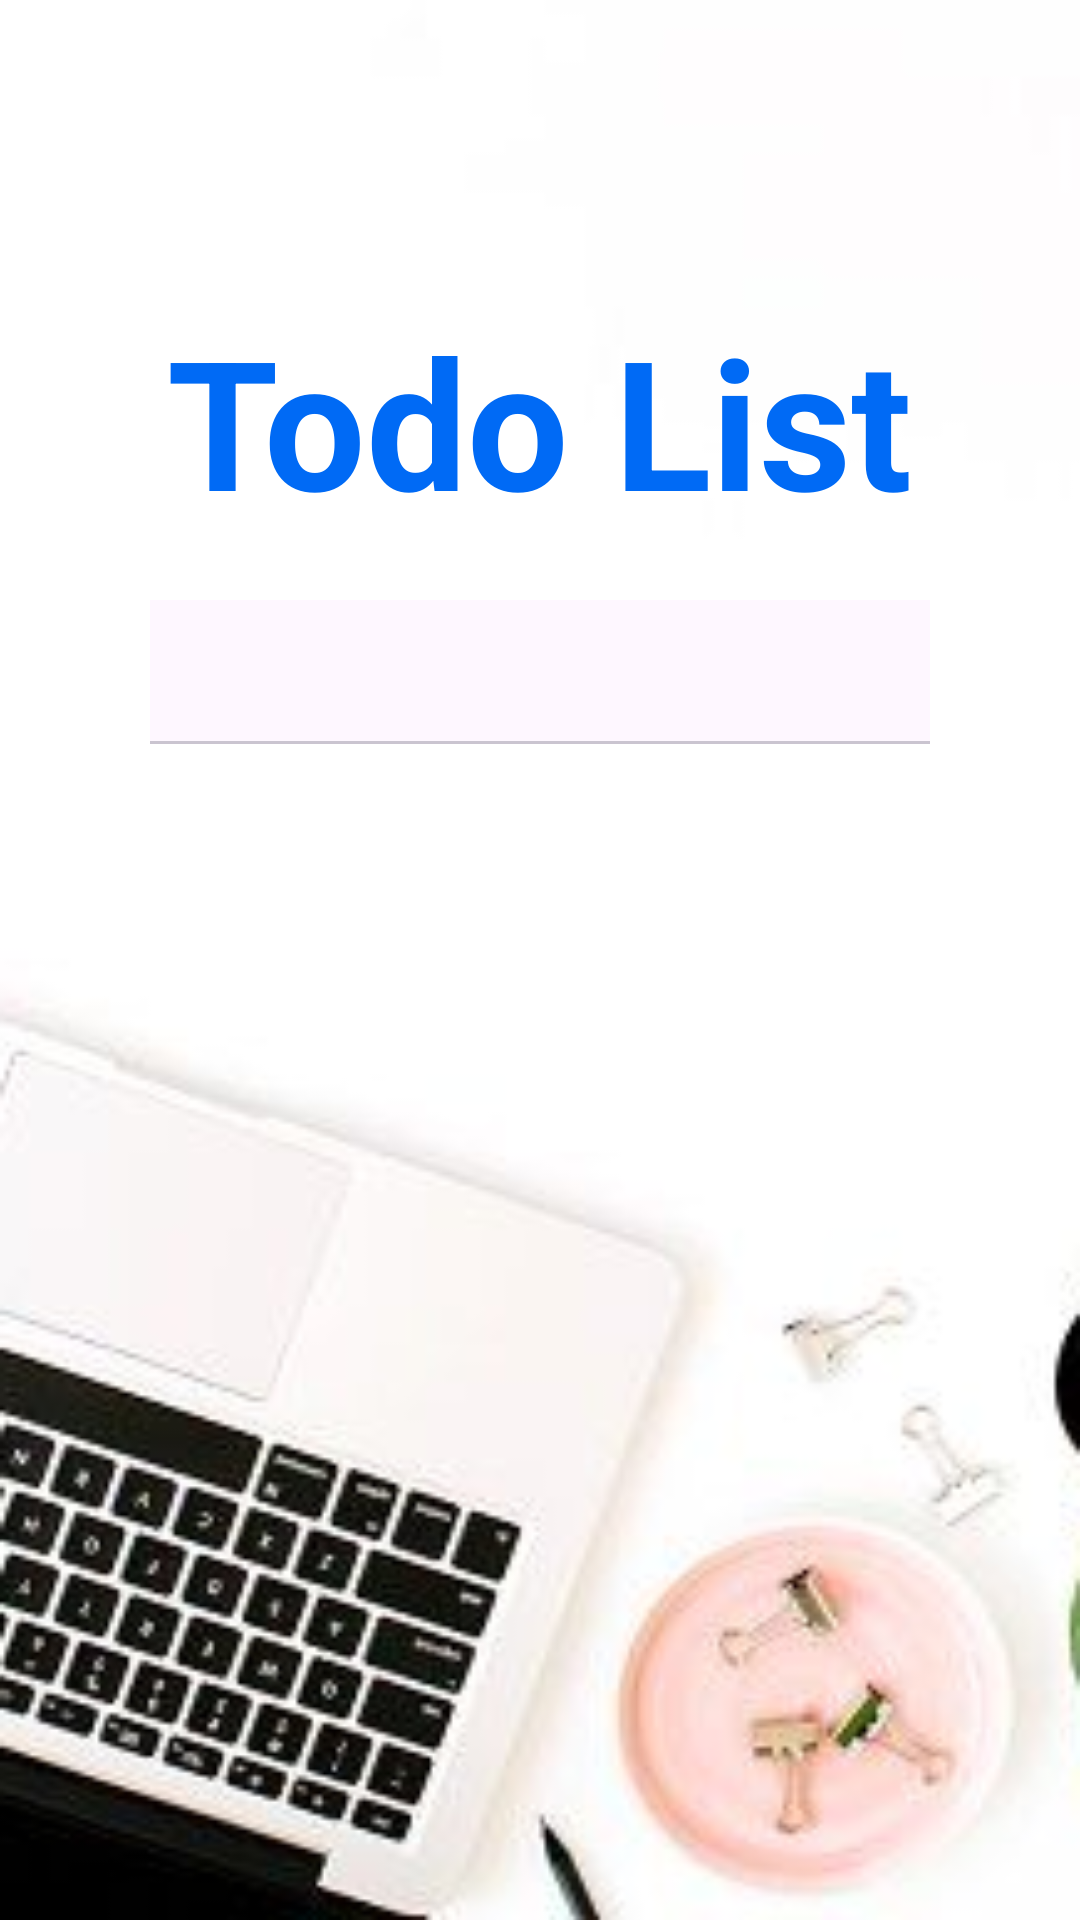

Layout XML and referenced resources for this Android screen:
<!-- AndroidManifest.xml: application theme Theme._21110163_DaoHoangDang_TodoList -->
<!-- res/layout/activity_main.xml -->
<?xml version="1.0" encoding="utf-8"?>
<LinearLayout xmlns:android="http://schemas.android.com/apk/res/android"
    xmlns:app="http://schemas.android.com/apk/res-auto"
    xmlns:tools="http://schemas.android.com/tools"
    android:id="@+id/root"
    android:orientation="vertical"
    android:gravity="center_horizontal"
    android:layout_width="match_parent"
    android:layout_height="match_parent"
    android:background="@drawable/background_img"
    tools:context=".activity.MainActivity">

    <LinearLayout
        android:layout_width="match_parent"
        android:layout_height="match_parent"
        android:layout_margin="50dp"
        android:orientation="vertical">

        <TextView
            android:id="@+id/title"
            android:layout_width="wrap_content"
            android:layout_height="wrap_content"
            android:layout_marginTop="50dp"
            android:layout_marginBottom="20dp"
            android:fontFamily="sans-serif"
            android:text="@string/title"
            android:textColor="#006AF5"
            android:textSize="60sp"
            android:textStyle="bold"
            android:layout_gravity="center_horizontal"
            app:layout_constraintBottom_toBottomOf="parent"
            app:layout_constraintEnd_toEndOf="parent"
            app:layout_constraintHorizontal_bias="0.498"
            app:layout_constraintStart_toStartOf="parent"
            app:layout_constraintTop_toTopOf="parent"
            app:layout_constraintVertical_bias="0.064" />

        <androidx.viewpager.widget.ViewPager
            android:id="@+id/view_pager"
            android:layout_width="match_parent"
            android:layout_height="match_parent"
            app:layout_constraintBottom_toBottomOf="parent"
            app:layout_constraintTop_toBottomOf="@+id/title"
            app:layout_constraintVertical_bias="0.0"
            tools:layout_editor_absoluteX="0dp">

            <com.google.android.material.tabs.TabLayout
                android:id="@+id/tabMode"
                android:layout_width="match_parent"
                android:layout_height="wrap_content"
                android:layout_marginTop="14dp"
                android:fontFamily="sans-serif"
                android:textStyle="bold"
                app:layout_constraintEnd_toEndOf="@+id/title"
                app:layout_constraintStart_toStartOf="@+id/title"
                app:layout_constraintTop_toBottomOf="@+id/title"
                app:tabIndicatorColor="#006AF5"
                app:tabSelectedTextColor="@color/blue" />
        </androidx.viewpager.widget.ViewPager>
    </LinearLayout>

</LinearLayout>
<!-- resources referenced by this layout -->
<resources>
  <color name="blue">#006AF5</color>
  <!-- drawable background_img: png bitmap (drawable, 59395 bytes) -->
  <string name="title">Todo List</string>
  <style name="Theme._21110163_DaoHoangDang_TodoList" parent="Base.Theme._21110163_DaoHoangDang_TodoList" />
  <style name="Base.Theme._21110163_DaoHoangDang_TodoList" parent="Theme.Material3.DayNight.NoActionBar">
          
          
      </style>
</resources>
